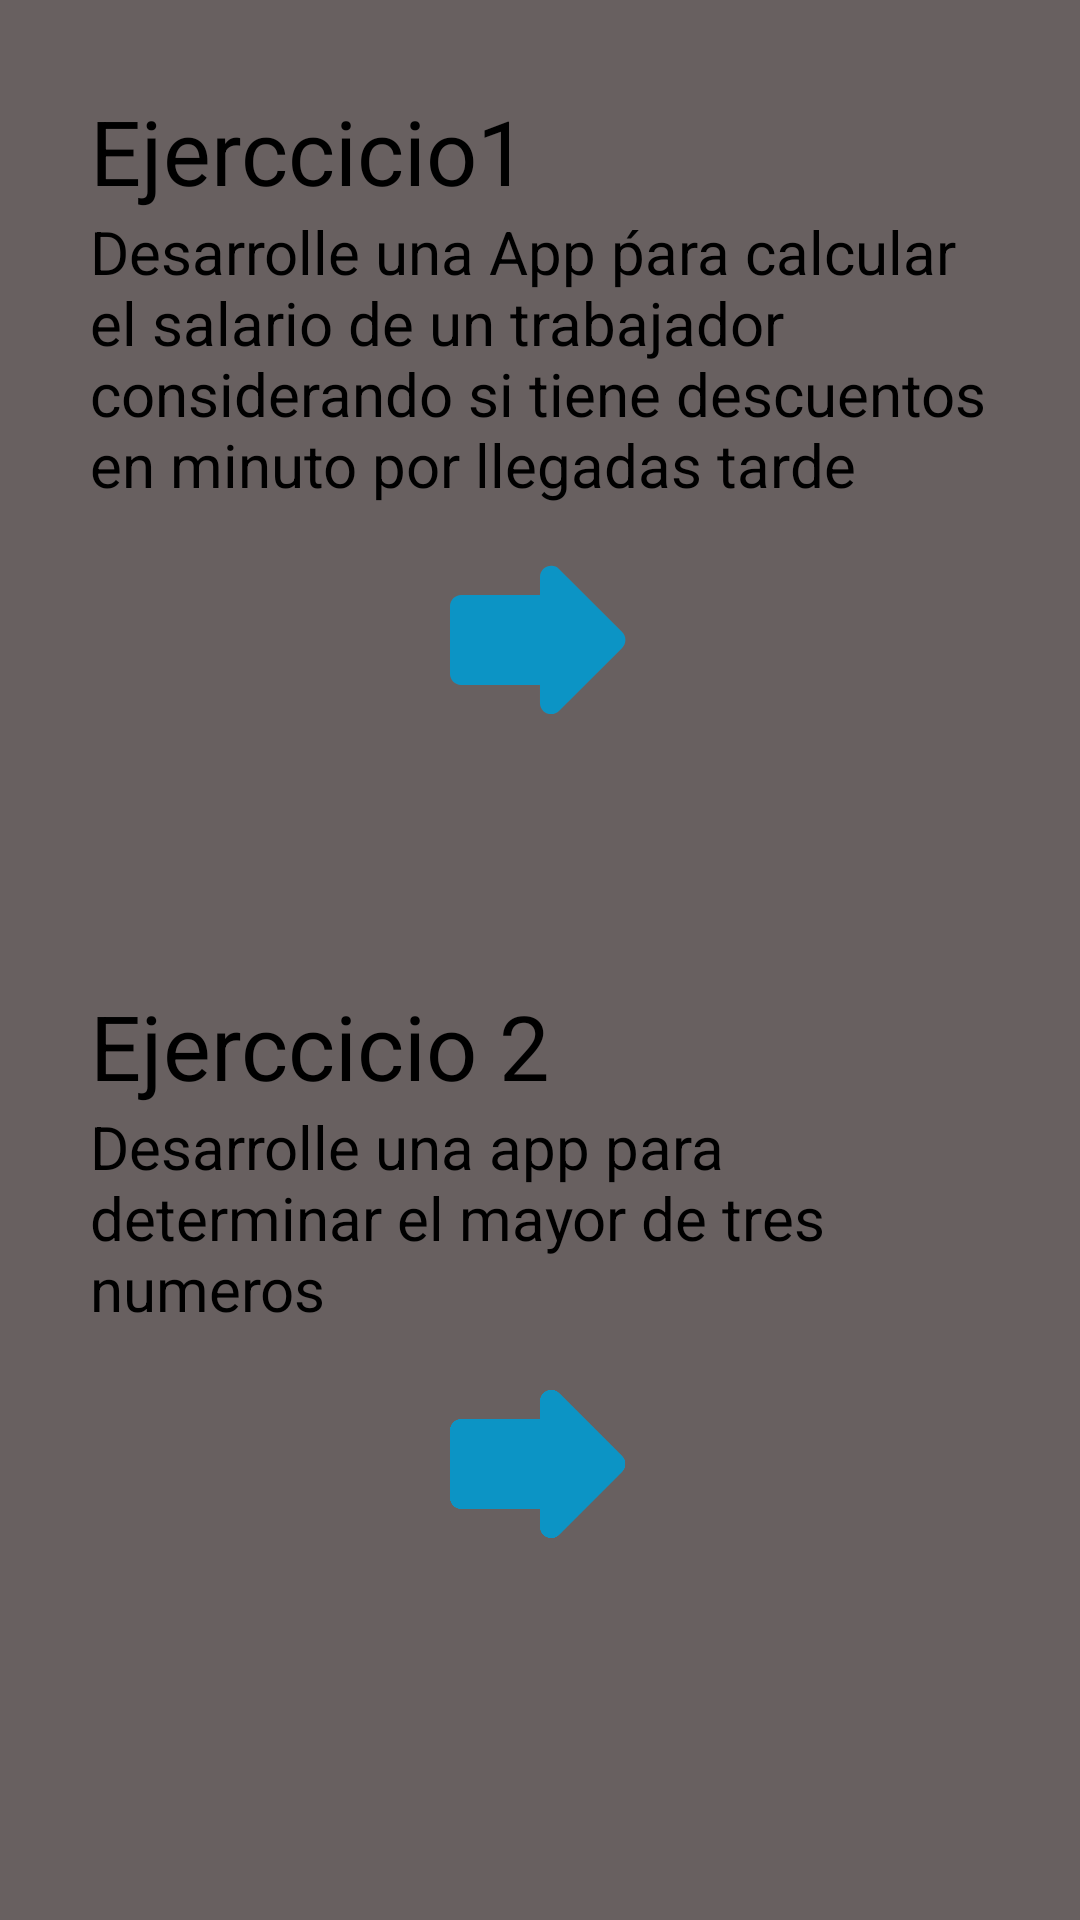

Android layout source for this screen:
<!-- AndroidManifest.xml: application theme AppTheme -->
<!-- res/layout/activity_main.xml -->
<?xml version="1.0" encoding="utf-8"?>
<androidx.appcompat.widget.LinearLayoutCompat xmlns:android="http://schemas.android.com/apk/res/android"
    xmlns:app="http://schemas.android.com/apk/res-auto"
    xmlns:tools="http://schemas.android.com/tools"
    android:layout_width="match_parent"
    android:layout_height="match_parent"
    android:orientation="vertical"
    android:background="@color/fondo"
    tools:context=".MainActivity">

    <ScrollView
        android:layout_width="match_parent"
        android:layout_height="wrap_content">

    <androidx.appcompat.widget.LinearLayoutCompat
        android:layout_width="match_parent"
        android:orientation="vertical"
        android:layout_margin="30dp"
        android:layout_height="wrap_content">

        <androidx.appcompat.widget.LinearLayoutCompat
            android:layout_width="match_parent"
            android:orientation="vertical"
            android:id="@+id/btn1"
            android:layout_height="wrap_content">

            <TextView
                android:textSize="30dp"
                android:text="Ejerccicio1"
                android:textColor="@color/negrio"
                android:layout_width="wrap_content"
                android:layout_height="wrap_content"/>

            <TextView
                android:textSize="20dp"
                android:textColor="@color/negrio"
                android:text="Desarrolle una App ṕara calcular el salario de un trabajador considerando si tiene descuentos en minuto por llegadas tarde"
                android:layout_width="match_parent"
                android:layout_height="wrap_content"/>

            <ImageView
                android:src="@drawable/ic_next"
                android:layout_width="match_parent"
                android:layout_height="90dp"/>

        </androidx.appcompat.widget.LinearLayoutCompat>

        <androidx.appcompat.widget.LinearLayoutCompat
            android:id="@+id/btn2"
            android:layout_marginTop="70dp"
            android:layout_width="wrap_content"
            android:orientation="vertical"
            android:layout_height="wrap_content">

            <TextView
                android:textSize="30dp"
                android:text="Ejerccicio 2"
                android:textColor="@color/negrio"
                android:layout_width="match_parent"
                android:layout_height="wrap_content"/>
            <TextView
                android:textSize="20dp"
                android:textColor="@color/negrio"
                android:text="Desarrolle una app para determinar el mayor de tres numeros"
                android:layout_width="match_parent"
                android:layout_height="wrap_content"/>

            <ImageView
                android:src="@drawable/ic_next"
                android:layout_width="match_parent"
                android:layout_height="90dp"/>

        </androidx.appcompat.widget.LinearLayoutCompat>
    </androidx.appcompat.widget.LinearLayoutCompat>
    </ScrollView>

</androidx.appcompat.widget.LinearLayoutCompat>
<!-- resources referenced by this layout -->
<resources>
  <color name="fondo">#686060</color>
  <color name="negrio">#000</color>
  <!-- drawable ic_next (drawable) -->
  <vector android:height="24dp" android:tint="#0C94C5"
      android:viewportHeight="24" android:viewportWidth="24"
      android:width="24dp" xmlns:android="http://schemas.android.com/apk/res/android">
      <path android:fillColor="@android:color/white" android:pathData="M12,8V6.41c0,-0.89 1.08,-1.34 1.71,-0.71l5.59,5.59c0.39,0.39 0.39,1.02 0,1.41l-5.59,5.59c-0.63,0.63 -1.71,0.19 -1.71,-0.7V16H5c-0.55,0 -1,-0.45 -1,-1V9c0,-0.55 0.45,-1 1,-1h7z"/>
  </vector>
  <style name="AppTheme" parent="Theme.AppCompat.Light.DarkActionBar">
          
          <item name="colorPrimary">#04619E</item>
          <item name="colorPrimaryDark">#04619E</item>
          <item name="colorAccent">@color/colorAccent</item>
      </style>
  <color name="colorAccent">#03DAC5</color>
</resources>
